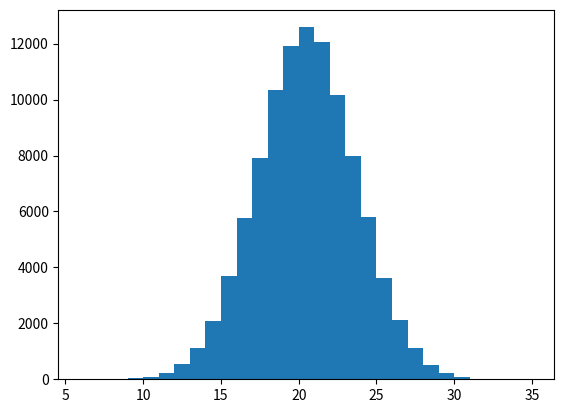

The matplotlib source for this figure:
from scipy import stats
import matplotlib.pyplot as plt

(p, num) = (0.5, 40)
binomDist = stats.binom(num, p)

n = 100000
trials = binomDist.rvs(n)
plt.hist(trials, bins = 'auto')
plt.show()


